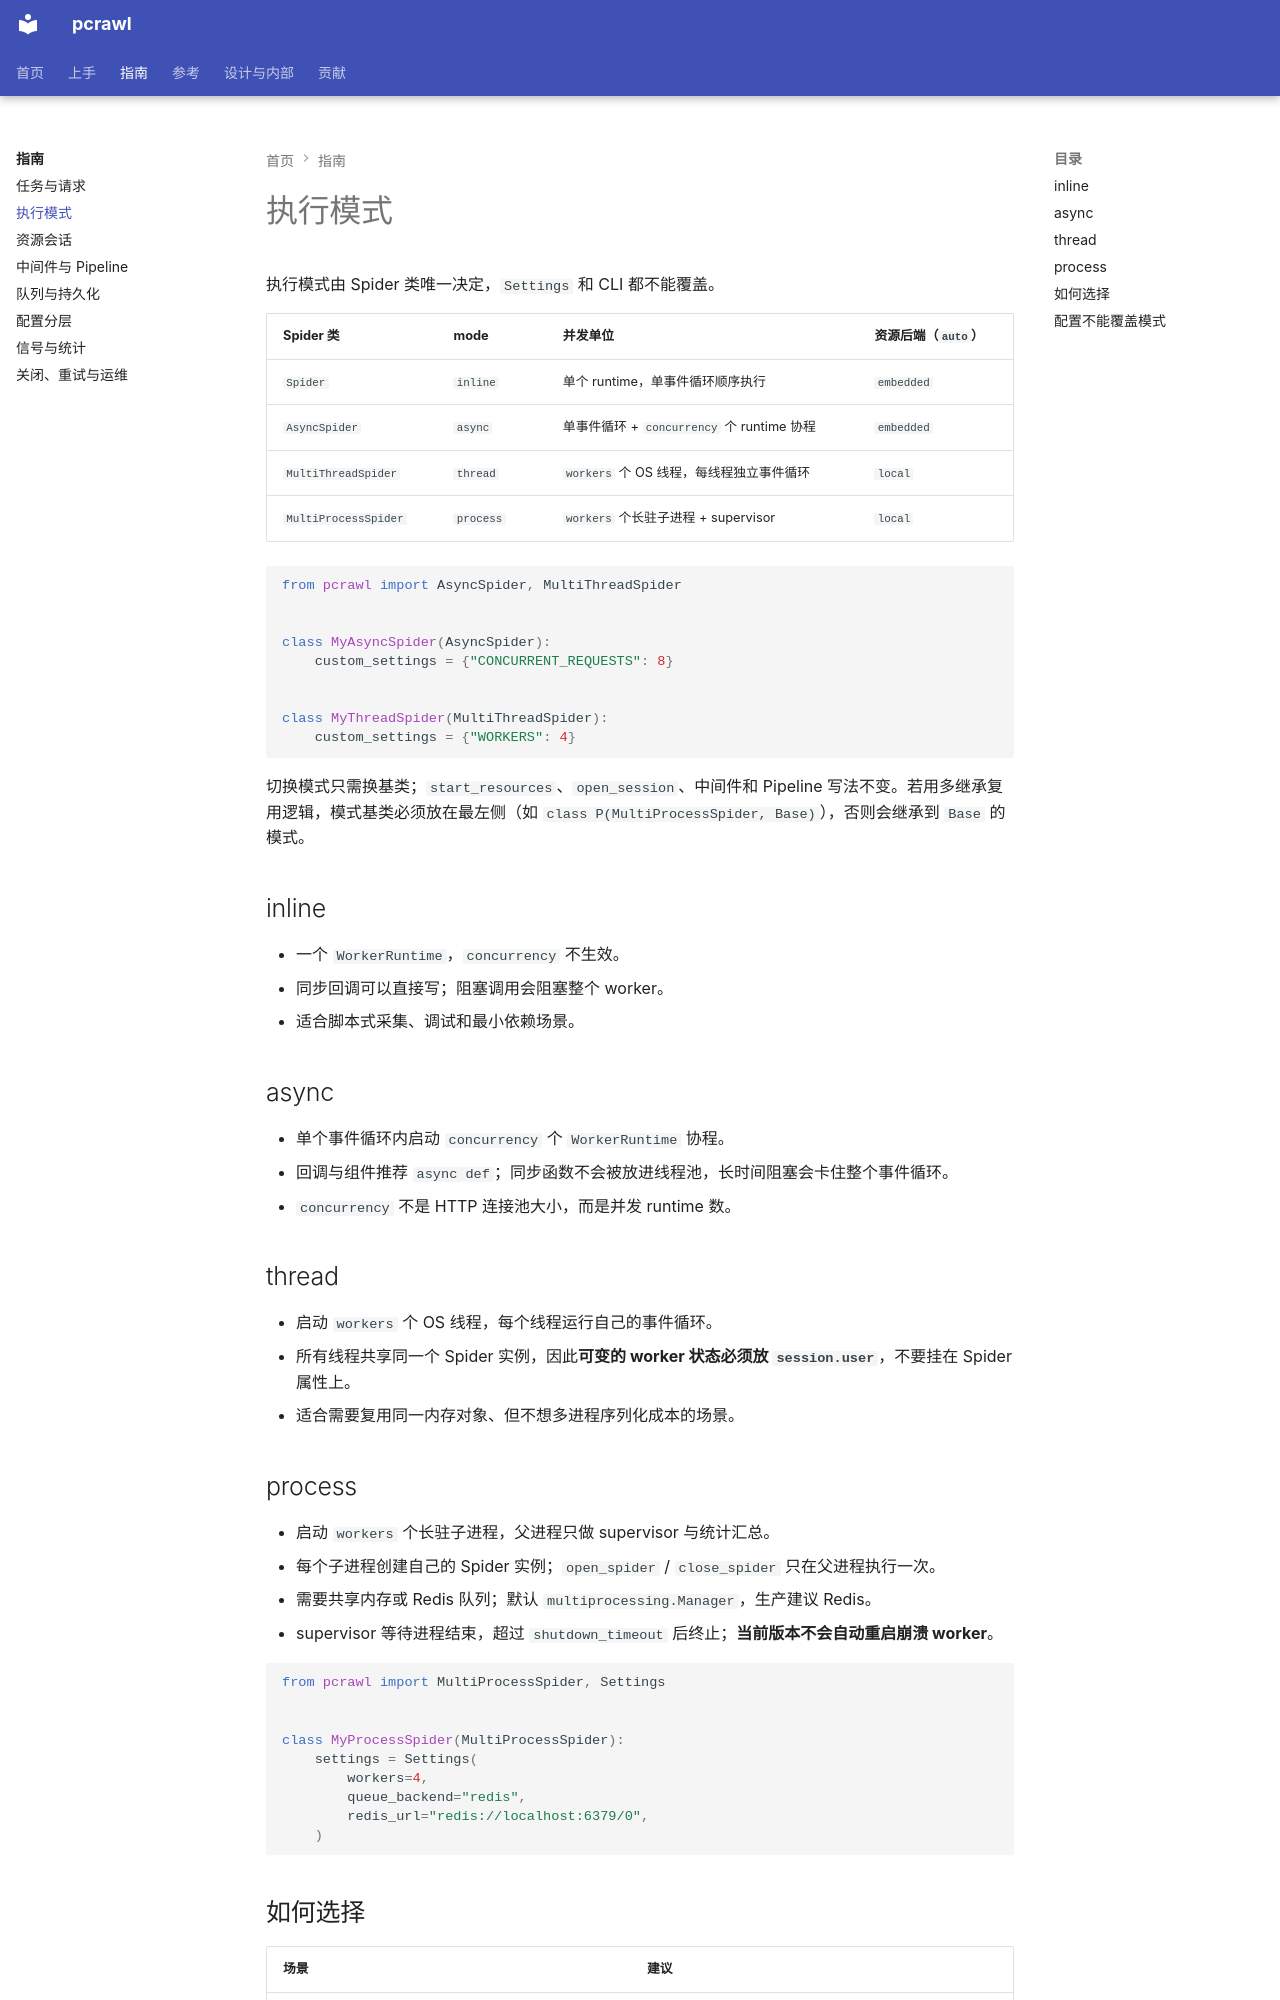

repository: kusen-alpha/pcrawl · page: guides/execution-modes/index.html · generator: mkdocs

# 执行模式

执行模式由 Spider 类唯一决定，`Settings` 和 CLI 都不能覆盖。

| Spider 类 | mode | 并发单位 | 资源后端（`auto`） |
| --- | --- | --- | --- |
| `Spider` | `inline` | 单个 runtime，单事件循环顺序执行 | `embedded` |
| `AsyncSpider` | `async` | 单事件循环 + `concurrency` 个 runtime 协程 | `embedded` |
| `MultiThreadSpider` | `thread` | `workers` 个 OS 线程，每线程独立事件循环 | `local` |
| `MultiProcessSpider` | `process` | `workers` 个长驻子进程 + supervisor | `local` |

```python
from pcrawl import AsyncSpider, MultiThreadSpider


class MyAsyncSpider(AsyncSpider):
    custom_settings = {"CONCURRENT_REQUESTS": 8}


class MyThreadSpider(MultiThreadSpider):
    custom_settings = {"WORKERS": 4}
```

切换模式只需换基类；`start_resources`、`open_session`、中间件和 Pipeline 写法不变。若用多继承复用逻辑，模式基类必须放在最左侧（如 `class P(MultiProcessSpider, Base)`），否则会继承到 `Base` 的模式。

## inline

- 一个 `WorkerRuntime`，`concurrency` 不生效。
- 同步回调可以直接写；阻塞调用会阻塞整个 worker。
- 适合脚本式采集、调试和最小依赖场景。

## async

- 单个事件循环内启动 `concurrency` 个 `WorkerRuntime` 协程。
- 回调与组件推荐 `async def`；同步函数不会被放进线程池，长时间阻塞会卡住整个事件循环。
- `concurrency` 不是 HTTP 连接池大小，而是并发 runtime 数。

## thread

- 启动 `workers` 个 OS 线程，每个线程运行自己的事件循环。
- 所有线程共享同一个 Spider 实例，因此**可变的 worker 状态必须放 `session.user`**，不要挂在 Spider 属性上。
- 适合需要复用同一内存对象、但不想多进程序列化成本的场景。
